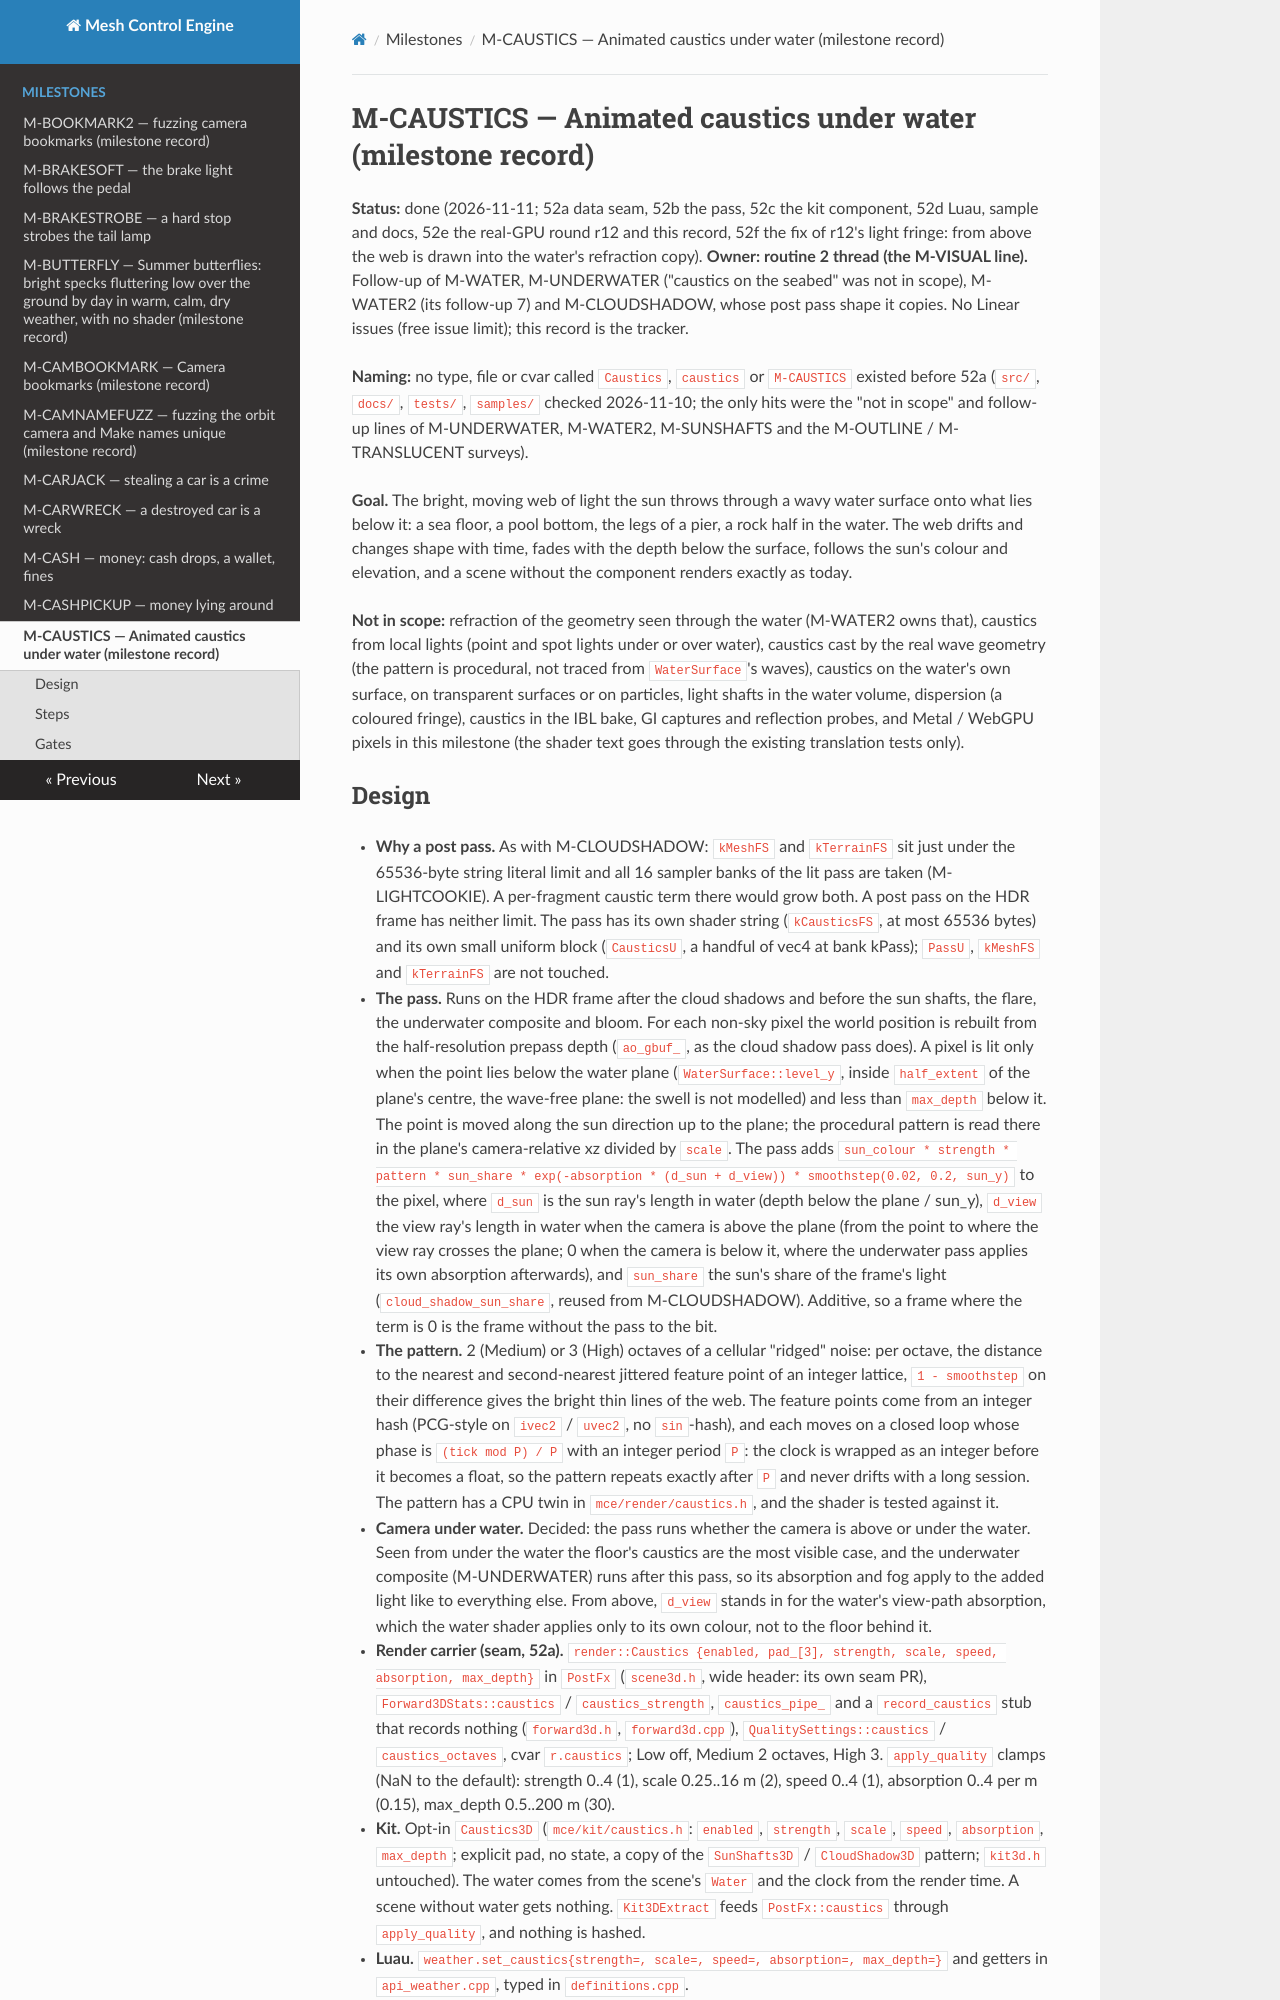

repository: sberkan09/mesh_control_engine · page: milestones/M-CAUSTICS/index.html · generator: mkdocs

# M-CAUSTICS — Animated caustics under water (milestone record)

**Status:** done (2026-11-11; 52a data seam, 52b the pass, 52c the kit component, 52d Luau, sample and docs, 52e the real-GPU round r12 and this record, 52f the fix of r12's light fringe: from above the web is drawn into the water's refraction copy). **Owner: routine 2 thread (the M-VISUAL line).** Follow-up of M-WATER, M-UNDERWATER ("caustics on the seabed" was not in scope), M-WATER2 (its follow-up 7) and M-CLOUDSHADOW, whose post pass shape it copies. No Linear issues (free issue limit); this record is the tracker.

**Naming:** no type, file or cvar called `Caustics`, `caustics` or `M-CAUSTICS` existed before 52a (`src/`, `docs/`, `tests/`, `samples/` checked 2026-11-10; the only hits were the "not in scope" and follow-up lines of M-UNDERWATER, M-WATER2, M-SUNSHAFTS and the M-OUTLINE / M-TRANSLUCENT surveys).

**Goal.** The bright, moving web of light the sun throws through a wavy water surface onto what lies below it: a sea floor, a pool bottom, the legs of a pier, a rock half in the water. The web drifts and changes shape with time, fades with the depth below the surface, follows the sun's colour and elevation, and a scene without the component renders exactly as today.

**Not in scope:** refraction of the geometry seen through the water (M-WATER2 owns that), caustics from local lights (point and spot lights under or over water), caustics cast by the real wave geometry (the pattern is procedural, not traced from `WaterSurface`'s waves), caustics on the water's own surface, on transparent surfaces or on particles, light shafts in the water volume, dispersion (a coloured fringe), caustics in the IBL bake, GI captures and reflection probes, and Metal / WebGPU pixels in this milestone (the shader text goes through the existing translation tests only).

## Design

- **Why a post pass.** As with M-CLOUDSHADOW: `kMeshFS` and `kTerrainFS` sit just under the 65536-byte string literal limit and all 16 sampler banks of the lit pass are taken (M-LIGHTCOOKIE). A per-fragment caustic term there would grow both. A post pass on the HDR frame has neither limit. The pass has its own shader string (`kCausticsFS`, at most 65536 bytes) and its own small uniform block (`CausticsU`, a handful of vec4 at bank kPass); `PassU`, `kMeshFS` and `kTerrainFS` are not touched.
- **The pass.** Runs on the HDR frame after the cloud shadows and before the sun shafts, the flare, the underwater composite and bloom. For each non-sky pixel the world position is rebuilt from the half-resolution prepass depth (`ao_gbuf_`, as the cloud shadow pass does). A pixel is lit only when the point lies below the water plane (`WaterSurface::level_y`, inside `half_extent` of the plane's centre, the wave-free plane: the swell is not modelled) and less than `max_depth` below it. The point is moved along the sun direction up to the plane; the procedural pattern is read there in the plane's camera-relative xz divided by `scale`. The pass adds `sun_colour * strength * pattern * sun_share * exp(-absorption * (d_sun + d_view)) * smoothstep(0.02, 0.2, sun_y)` to the pixel, where `d_sun` is the sun ray's length in water (depth below the plane / sun_y), `d_view` the view ray's length in water when the camera is above the plane (from the point to where the view ray crosses the plane; 0 when the camera is below it, where the underwater pass applies its own absorption afterwards), and `sun_share` the sun's share of the frame's light (`cloud_shadow_sun_share`, reused from M-CLOUDSHADOW). Additive, so a frame where the term is 0 is the frame without the pass to the bit.
- **The pattern.** 2 (Medium) or 3 (High) octaves of a cellular "ridged" noise: per octave, the distance to the nearest and second-nearest jittered feature point of an integer lattice, `1 - smoothstep` on their difference gives the bright thin lines of the web. The feature points come from an integer hash (PCG-style on `ivec2` / `uvec2`, no `sin`-hash), and each moves on a closed loop whose phase is `(tick mod P) / P` with an integer period `P`: the clock is wrapped as an integer before it becomes a float, so the pattern repeats exactly after `P` and never drifts with a long session. The pattern has a CPU twin in `mce/render/caustics.h`, and the shader is tested against it.
- **Camera under water.** Decided: the pass runs whether the camera is above or under the water. Seen from under the water the floor's caustics are the most visible case, and the underwater composite (M-UNDERWATER) runs after this pass, so its absorption and fog apply to the added light like to everything else. From above, `d_view` stands in for the water's view-path absorption, which the water shader applies only to its own colour, not to the floor behind it.
- **Render carrier (seam, 52a).** `render::Caustics {enabled, pad_[3], strength, scale, speed, absorption, max_depth}` in `PostFx` (`scene3d.h`, wide header: its own seam PR), `Forward3DStats::caustics` / `caustics_strength`, `caustics_pipe_` and a `record_caustics` stub that records nothing (`forward3d.h`, `forward3d.cpp`), `QualitySettings::caustics` / `caustics_octaves`, cvar `r.caustics`; Low off, Medium 2 octaves, High 3. `apply_quality` clamps (NaN to the default): strength 0..4 (1), scale 0.25..16 m (2), speed 0..4 (1), absorption 0..4 per m (0.15), max_depth 0.5..200 m (30).
- **Kit.** Opt-in `Caustics3D` (`mce/kit/caustics.h`: `enabled`, `strength`, `scale`, `speed`, `absorption`, `max_depth`; explicit pad, no state, a copy of the `SunShafts3D` / `CloudShadow3D` pattern; `kit3d.h` untouched). The water comes from the scene's `Water` and the clock from the render time. A scene without water gets nothing. `Kit3DExtract` feeds `PostFx::caustics` through `apply_quality`, and nothing is hashed.
- **Luau.** `weather.set_caustics{strength=, scale=, speed=, absorption=, max_depth=}` and getters in `api_weather.cpp`, typed in `definitions.cpp`.
- **Sample.** A `tour_caustics` scene in `kit3d_tour`: a shallow pool with a light sand floor and a few rocks crossing the surface, a high strong sun.
